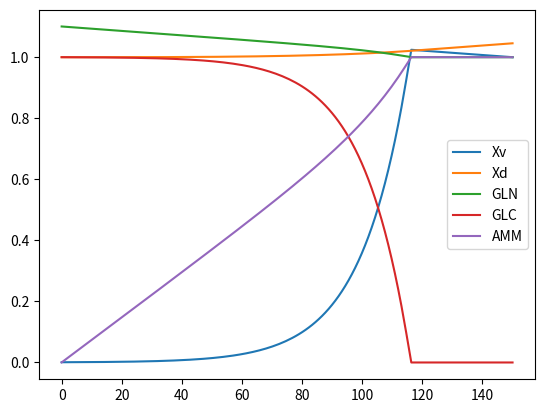

Reproduce this figure in Python.
# SZ 
import numpy as np
import matplotlib.pyplot as plt
from scipy import integrate

# parameters
# specific growth rate, \mu
mu_min = 2e-2	# minimum specific growth rate [=] 1/h
mu_max = 6.5e-2	# maximum specific growth rate [=] 1/h
K_glc = 3e-2	# Monod constant for glucose [=] mM
K_gln = 3e-3	# " " " glutamine [=] mM
# specific death rate, \mu_{d}
mu_d_max = 1e-2	# maximum specfic death rate [=] 1/h
K_d_amm = 15	# constant for cell death due to ammonia accumulation [=] mM
d_n = 2.3 		# the exponent in the equation
# GLN glutamine differential equation
K_d_gln = 9e-3	# constant for glutamine degradation [=] 1/h
Y_x_gln = 4e8 	# yield of cells on glutamine [=] cells/mmol
Y_gln_glu = 1 	# yield of glutamine from glutamate [=] mmol/mmol
a1 = 3.4e-13	# alpha_1 of glutamine maintenance coefficient [=] mM/L/cell/h
a2 = 4 			# alpha_2 " " " " [=] mM
# GLC glucose differential equation
Y_x_glc = 1.4e8 # yield of cells on glucose [=] cells/mmol
M_glc = 4.8e-14	# maintenance coefficient for glucose [=] mmol/cell/h
# AMM ammonia differential equation
Y_amm_gln = 9e-1 # yield of ammonia on glutamine [=] mmol/mmol
# X_d dead cells differential equation
K_lysis = 1.3e-2 # Monod constant for lyssis [=] mM

# initial conditions
Xv0 = 3e5		# inoculum [=] cells/mL ; assume 100% viability <=> X_v
Xd0 = Xv0/.95 		# assume 5% dead cells or 95% viable cells
GLC_0 = 55		# glucose concentration [=] mM
GLN_0 = 4 		# glutamine concentration [=] mM
AMM_0 = 1e-5	# ammonia concentration [=] mM 

t = 150 		# solve ODEs up to this time in hours

IC = np.array([Xv0, Xd0, GLC_0, GLN_0, AMM_0])

# ODE function
def HEK293(t, w): # inputs: time value, solution vector at current iteration
	# decompose w vector
	Xv = w[0]
	Xd = w[1]
	GLC = w[2]
	GLN = w[3]
	AMM = w[4]
	# specfic growth and death rates
	mu = mu_min + (mu_max-mu_min)*GLC*GLN/(K_glc+GLC)/(K_gln+GLN)
	mu_d = mu_d_max/(1+(K_d_amm/AMM)**d_n)
	# intermediate variables for ODEs
	M_gln = a1*GLN/(a2+GLN)
	Q_gln = -mu/Y_x_gln - M_gln
	Q_glc = -mu/Y_x_glc - M_glc
	Q_amm = -Y_amm_gln*Q_gln
	# ODE
	dXv = (mu-mu_d)*Xv
	#dXd = (mu_d-K_lysis)*Xd
	dXd = (mu_d)*Xd
	dGLN = Q_gln*Xv - K_d_gln*GLN
	dGLC = Q_glc*Xv
	dAMM = Q_amm*Xv + K_d_gln*GLN 
	return np.array([dXv, dXd, dGLN, dGLC, dAMM])

cells = integrate.solve_ivp(HEK293, (0,t), IC, rtol=1e-9)

time = cells.t
viable = cells.y[0]
dead = cells.y[1]
glutamine = cells.y[2]
glucose = cells.y[3]
nh3 = cells.y[4]
print('viability:', viable[-1]/(viable[-1]+dead[-1]))
print('mult', viable[-1]/Xv0)
print(np.max(viable), 'vialble')
print(dead)

# nondimensionalize these variables, normalize
viable = viable/viable[-1]
dead = dead/dead[1]
glutamine = glutamine/glutamine[-1]
glucose = glucose/glucose[1]
nh3 = nh3/nh3[-1]
time = time


plt.plot(time, viable, label='Xv')
plt.plot(time, dead, label='Xd')
plt.plot(time, glutamine, label='GLN')
plt.plot(time, glucose, label='GLC')
plt.plot(time, nh3, label='AMM')

plt.legend()
plt.show()

